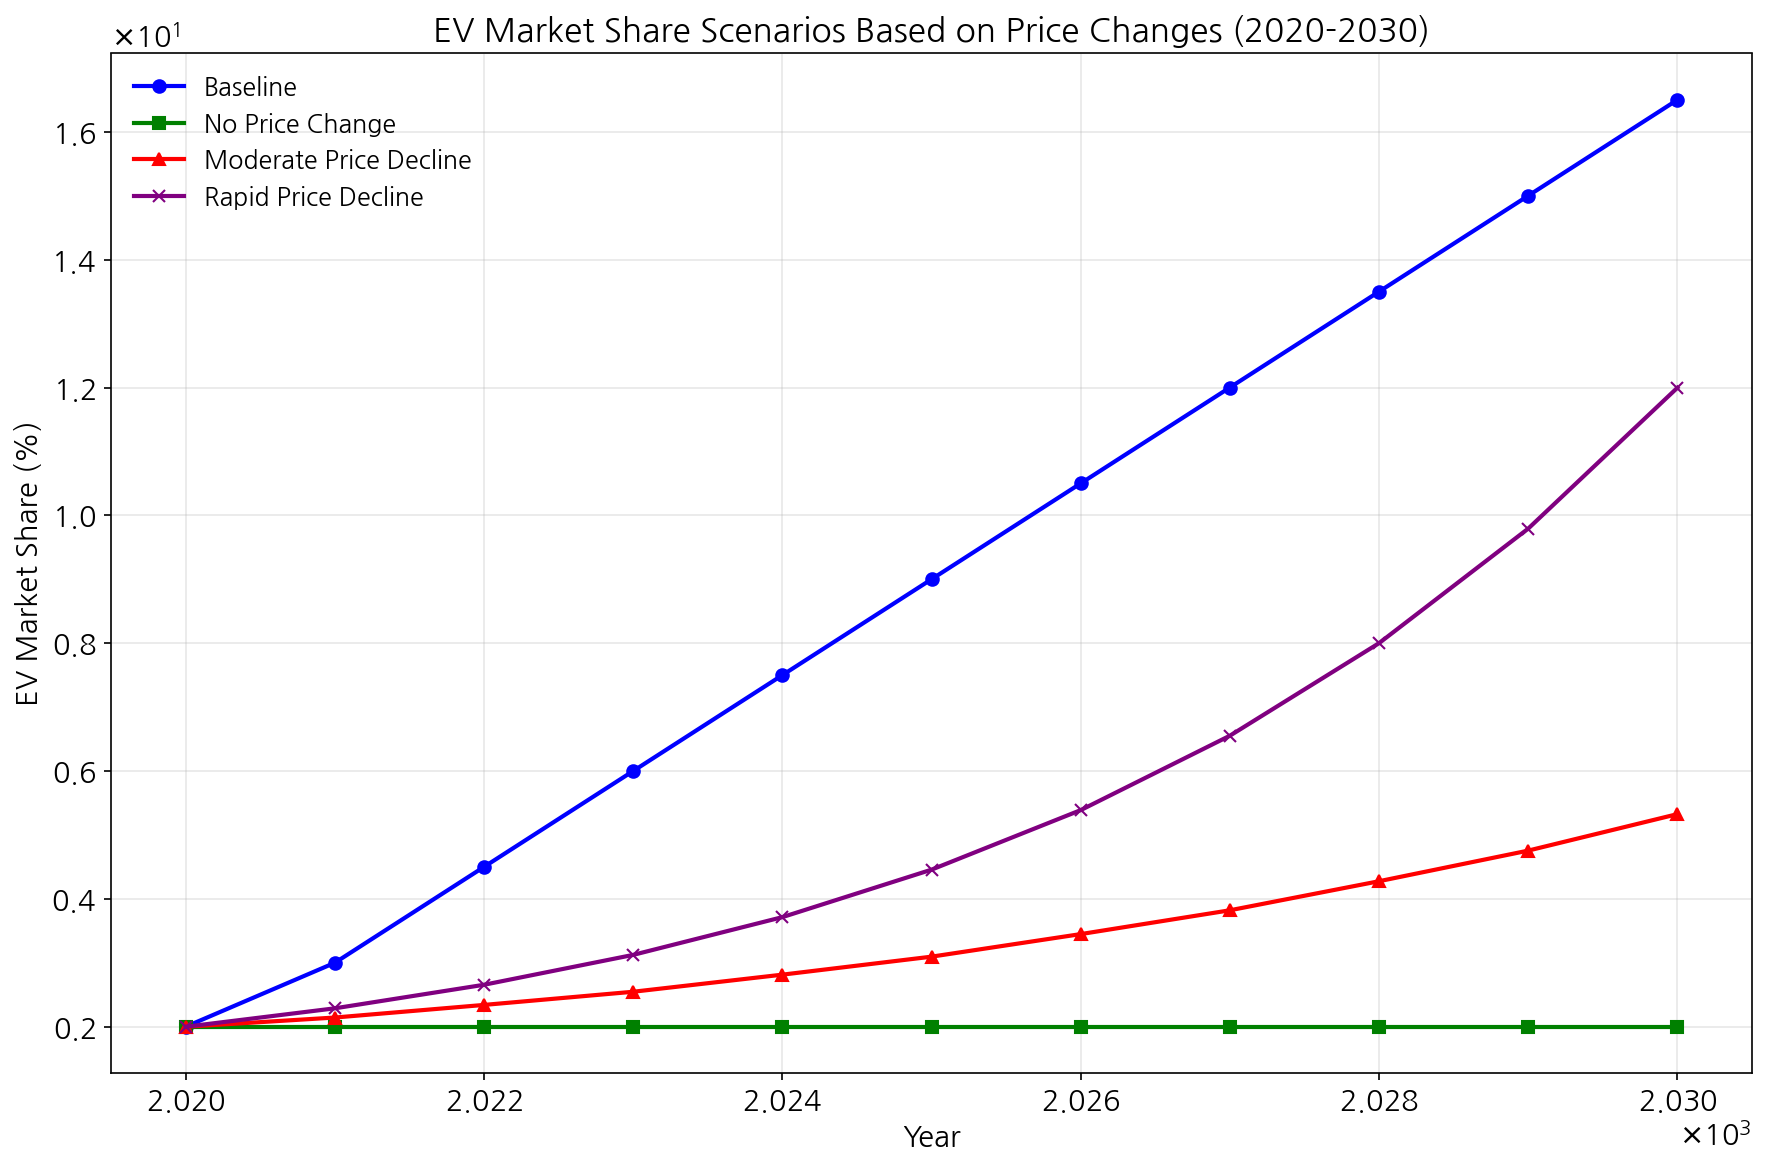

Source data for this figure (header and first rows):
, Baseline_Share, No_Change_Share, Moderate_Decline_Share, Rapid_Decline_Share
2020, 2.0, 2.0, 2.0, 2.0
2021, 3.0, 2.0, 2.144, 2.288
2022, 4.5, 2.0, 2.341, 2.656
2023, 6.0, 2.0, 2.547, 3.124
2024, 7.5, 2.0, 2.815, 3.714
2025, 9.0, 2.0, 3.096, 4.457
2026, 10.5, 2.0, 3.449, 5.389
2027, 12.0, 2.0, 3.822, 6.553
2028, 13.5, 2.0, 4.276, 8.001
2029, 15.0, 2.0, 4.755, 9.793
2030, 16.5, 2.0, 5.326, 12
